pico-8 play session: mixed d-pad (fixed 12-tick cycle), after a click and taps of 🅾, ❎, 🅾+❎, 🅾 in the second before t = 0

[t = 2 s] mixed d-pad (1.2s cycle ×~1): → ← ↑ ↓ + 🅾/❎ taps, ~2s
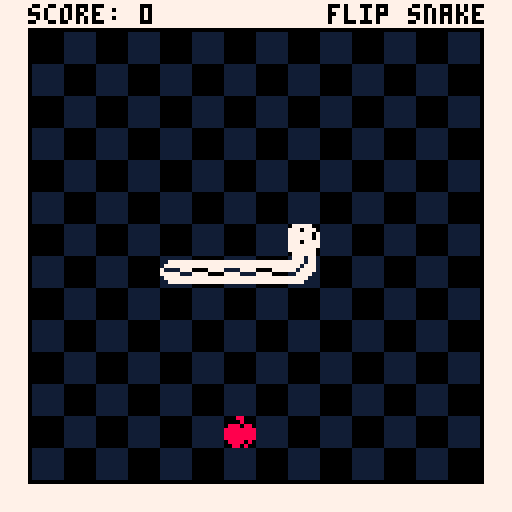
[t = 4 s] mixed d-pad (1.2s cycle ×~3): → ← ↑ ↓ + 🅾/❎ taps, ~4s
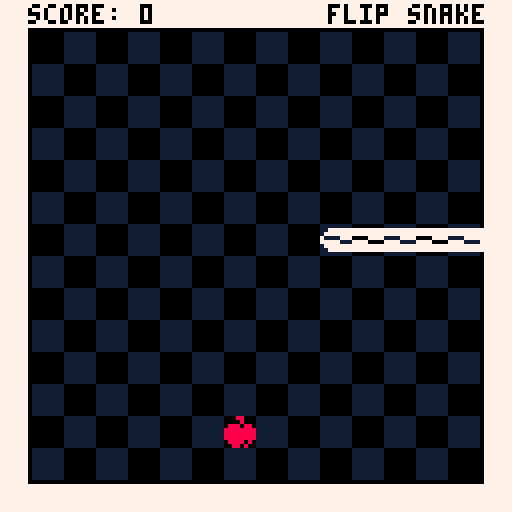
[t = 6 s] mixed d-pad (1.2s cycle ×~5): → ← ↑ ↓ + 🅾/❎ taps, ~6s
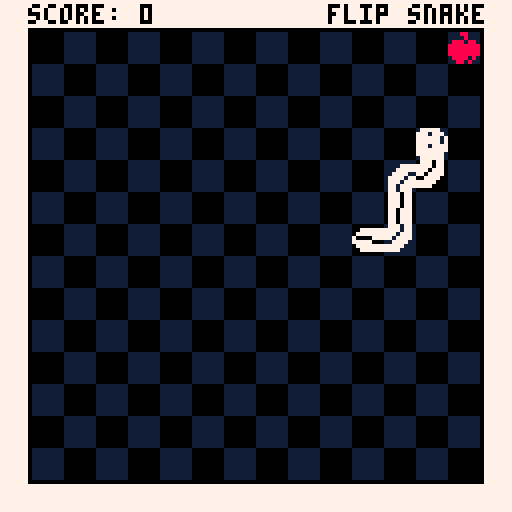
[t = 8 s] mixed d-pad (1.2s cycle ×~6): → ← ↑ ↓ + 🅾/❎ taps, ~8s
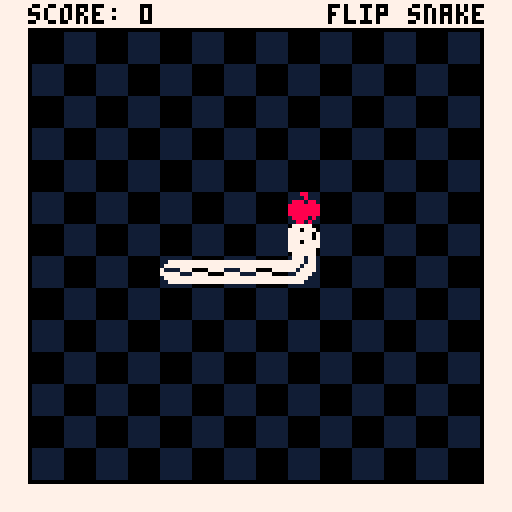

pico-8 cartridge
version 42
__lua__
-- flip-snake.p8, a game by ben fowler

-- logging utilities
function log(text, overwrite)
    printh(text, "utilities/log", overwrite)
end



-- constants, global variables
-- variables.lua

-- constants
grid_size = 8                          -- size of each grid cell in the game
base_update_rate = 5                   -- base speed for the snake movement, adjust to change default speed
update_rate = base_update_rate         -- current speed of the snake, which can change with curses
screen_size = 128                      -- size of the game screen in pixels
score = 0

test_mode = false                      -- set this to true to only spawn golden apples for testing purposes

is_paused       = false
pause_duration  = 30                   -- Number of frames to pause (1 second at 60 FPS)
pause_timer     = 0


-- border and score bar
border_size = 8                        -- thickness of the border around the play area
score_bar = {                          -- settings for the score bar at the top of the screen
    color       = 7,                   -- color of the score bar
    text_color  = 0,                   -- color of the text in the score bar
    height      = border_size          -- height of the score bar, same as the border size
}
background_color = 0                   -- background color of the game screen

-- sprite ids
sprites = {                            
    tail_horizontal         = 1,        -- id for horizontal snake tail sprite
    body_horizontal         = 2,        -- id for horizontal snake body sprite
    head_horizontal         = {         -- id's for horizontal snake headsprites
        active              = 3,
        default             = 3,                  
        welly               = 32,                  
        doug                = 33,                  
        benny               = 34,                  
        bryce               = 35,                  
        reno                = 36,                  
        gabby               = 37,                  
        kell                = 38,                  
        jenna               = 39,                  
        jaz                 = 40,                  
    },    
    tail_vertical           = 17,       -- id for vertical snake tail sprite
    body_vertical           = 18,       -- id for vertical snake body sprite
    head_vertical           = {         -- id's for vertical snake headsprites
        active              = 19,
        default             = 19,                  
        welly               = 48,                  
        doug                = 49,                  
        benny               = 50,                  
        bryce               = 51,                  
        reno                = 52,                  
        gabby               = 53,                  
        kell                = 54,                  
        jenna               = 55,                  
        jaz                 = 56,                  
    },      
    corner                  = 4,        -- id for corner sprite (snake turns)
    apple                   = 5,        -- id for regular apple sprite
    golden_apple            = 6,        -- id for golden apple sprite
    semi_apple              = 21,       -- id for semi-transparent apple sprite (used in invisible apple curse)
    semi_golden_apple       = 22,       -- id for semi-transparent golden apple sprite
    skull                   = 8,        -- id for skull sprite
    poop                    = 9,        -- id for poop sprite
    egg                     = 25        -- id for poop sprite
}

-- sound ids
sounds = {
    eat_apple               = 0,       -- id for eating an apple sound
    game_tick               = 1,       -- id for game tick sound (when snake moves)
    ui_move                 = 3,       -- id for UI navigation sound
    ui_select               = 4        -- id for UI selection sound
}

-- directions
directions = {
    right   = 0,                       -- direction to the right
    down    = 1,                       -- direction downwards
    left    = 2,                       -- direction to the left
    up      = 3                        -- direction upwards
}

-- game state variables
game_state = "play"                    -- current game state, possible values: "play", "choose_curse", "resume_delay"

-- game over screen flash effect
flash = {
    count = 0,                         -- number of flashes that have occurred
    max_count = 8,                     -- total number of flashes before showing game over screen
    interval = 5,                      -- number of frames between each flash (controls flash speed)
    state = false,                     -- flash state toggle, true for flash, false for normal state
    timer = 0                          -- timer to control flash speed
}

-- snake variables
last_direction = directions.right      -- stores the last direction the snake moved in

-- apple variables
apples_eaten = 0                       -- total number of apples eaten by the snake
golden_apple_frequency = 10            -- spawn a golden apple every 10 apples eaten
speed_increase_per_golden = 1          -- increase the snake's speed by this amount for each golden apple eaten

-- curse variables
curses = {                             -- list of all possible curses
    { 
        name = "benny",       -- internal name of the curse
        text = "invisible body",       -- text displayed on the curse selection screen
        effect = "invisible",          -- effect name to apply during gameplay
        apple_range = {min = 1, max = 10} -- Range of apples for this curse
    },
    { 
        name = "doug", 
        text = "double length", 
        effect = "long",
        apple_range = {min = 1, max = 10} -- Range of apples for this curse
    },
    { 
        name = "reno", 
        text = "spikes", 
        effect = "spikes",
        apple_range = {min = 2, max = 10} -- Range of apples for this curse
    },
    { 
        name = "gabby", 
        text = "reverse controls", 
        effect = "reverse_controls",
        apple_range = {min = 1, max = 5} -- Range of apples for this curse
    },
    { 
        name = "welly", 
        text = "invisible apple", 
        effect = "invisible_apple",
        apple_range = {min = 3, max = 10} -- Range of apples for this curse
    },
    { 
        name = "jaz", 
        text = "extra speed", 
        effect = "speed",
        apple_range = {min = 1, max = 7} -- Range of apples for this curse
    },
    { 
        name = "bryce", 
        text = "swap head with tail", 
        effect = "flip",
        apple_range = {min = 1, max = 10} -- Range of apples for this curse
    },
    { 
        name = "kell", 
        text = "teleporting apple", 
        effect = "teleport_apple",
        apple_range = {min = 2, max = 10} -- Range of apples for this curse
    },
    { 
        name = "jenna", 
        text = "lay an egg", 
        effect = "egg",
        apple_range = {min = 1, max = 5} -- Range of apples for this curse
    }
     -- { 
    --     name = "headless", 
    --     text = "invisible head", 
    --     effect = "invisible_head",
    --     apple_range = {min = 1, max = 7} -- Range of apples for this curse
    -- },
}

selected_curse      = 1                -- currently selected curse, 1 for top, 2 for bottom
selected_curses     = {}               -- table holding the two selected curses to choose from
curses_randomized   = false            -- flag to ensure curses are randomized once per golden apple
curse_counts        = { 0, 0 }         -- stores the number of apples required to end each selected curse
active_effect       = "default"              -- stores the current active effect applied by a curse

-- spike variables
spikes              = {}                            -- table to hold all active spike objects on the screen
poop_trail          = {}    
egg_trail           = {}                    -- table to store poop positions
egg_counter         = 0
egg_interval        = 5 -- Set the interval

resume_delay = 0                       -- time in frames to wait before resuming the game after curse selection
invisible_apples = false               -- flag to indicate if invisible apple curse is active
teleporting_apples    = false                  -- flag to indicate if teleport apple curse is active
active_curses     = {}                     -- table to hold all currently active curses




-- snake movement, collision, rendering
-- snake.lua

-- function to create a snake in the middle of the screen with a given initial length
function spawn_snake(initial_length)
    -- create the snake object with initial properties
    local snake = {
        x = flr((screen_size / grid_size) / 2), -- initial x position (centered)
        y = flr((screen_size / grid_size - score_bar.height / grid_size) / 2) + (score_bar.height / grid_size), -- initial y position (centered below score bar)
        dx = 1, -- initial movement direction (right)
        dy = 0,
        direction = directions.right, -- initial facing direction (right)
        reversed = false, -- initial state for reverse controls
        flipped = false, -- initial state for flip
        invisible_body = false, -- initial state for invisible body
        invisible_head = false, -- initial state for invisible body
        body = {}, -- body parts of the snake
        egg = false, -- initial state for egg
        original_length = 0, -- To 
        smelly = false -- initial state for smelly
    }

    -- add initial body parts behind the head
    for i = 1, initial_length do
        add(snake.body, {
            x = snake.x - i, -- position body parts to the left of the head
            y = snake.y,
            direction = directions.right, -- initial direction of each part
            prev_direction = directions.right -- previous direction for each part
        })
    end

    -- function to draw the snake
    function snake:draw()

        if not snake.invisible_head then
            -- draw snake head sprite based on current direction
            draw_snake_part(self.x, self.y, self.body[1].direction, sprites.head_horizontal.active, sprites.head_vertical.active)
        end

        -- draw snake body except the last segment if not invisible
        if not snake.invisible_body then
            for i = 1, #self.body - 1 do
                local part = self.body[i]
                local next_part = self.body[i + 1] or {direction = self.direction}
        
                -- check if this part is a corner based on direction change
                if i ~= #self.body and part.direction ~= part.prev_direction then
                    draw_corner_part(part.x, part.y, part.prev_direction, part.direction) -- draw corner
                else
                    draw_snake_part(part.x, part.y, part.direction, sprites.body_horizontal, sprites.body_vertical) -- draw body part
                end
            end
        end
    
        -- draw the tail separately as the last piece
        local tail = self.body[#self.body]
        if tail then
            draw_snake_part(tail.x, tail.y, tail.direction, sprites.tail_horizontal, sprites.tail_vertical)
        end
    end
    
    -- function to update the snake position and state
    function snake:update()
        -- skip update if in game over state
        if game_state == "game_over" then return end
    
        -- store the previous head position and direction
        local prev_x = self.x
        local prev_y = self.y
        local prev_direction = self.direction
    
        -- move the snake exactly one grid size at a time
        self.x = self.x + self.dx
        self.y = self.y + self.dy

        -- leave a poop trail if the curse is active
        if self.smelly then
            leave_poop_trail()
        end

        -- lay an egg if the curse is active
        if self.egg then
            leave_egg_trail()
        end
    
        -- update head direction based on movement
        if self.dx == 1 then self.direction = directions.right end
        if self.dx == -1 then self.direction = directions.left end
        if self.dy == 1 then self.direction = directions.down end
        if self.dy == -1 then self.direction = directions.up end
    
        -- check for collision with border
        if self.x < border_size / grid_size or self.x >= (screen_size - border_size) / grid_size or 
           self.y < border_size / grid_size or self.y >= (screen_size - border_size) / grid_size then
            ui:start_game_over_sequence() -- start game over sequence if snake hits the border
        end
    
        -- check for collision with self
        for part in all(self.body) do
            if self.x == part.x and self.y == part.y then
                ui:start_game_over_sequence() -- start game over sequence if snake hits itself
            end
        end

        -- check for collision with spikes
        check_snake_osbtacle_collision()
    
        -- update body positions to follow the head
        if #self.body > 0 then
            -- move each body part to the position of the part in front of it
            for i = #self.body, 2, -1 do
                self.body[i].x = self.body[i - 1].x
                self.body[i].y = self.body[i - 1].y
                self.body[i].prev_direction = self.body[i].direction
                self.body[i].direction = self.body[i - 1].direction
            end
    
            -- first body part follows the head's previous position and direction
            self.body[1].x = prev_x
            self.body[1].y = prev_y
            self.body[1].prev_direction = self.body[1].direction
            self.body[1].direction = prev_direction
        end
    
        -- add the new segment as the tail after movement update
        if self.new_part then
            add(self.body, self.new_part)
            self.new_part = nil -- clear the temporary segment
        end
    
        -- check if snake eats an apple (regular or golden)
        if apple.x == self.x and apple.y == self.y then
            self:eat_apple(prev_x, prev_y)
        end
    
        -- update the last direction after movement
        last_direction = self.direction
    end

    -- function to handle snake eating an apple
    function snake:eat_apple(prev_x, prev_y)
        local is_golden = apple.is_golden
    
        if is_golden then
            game_state = "choose_curse" -- enter choose curse state
            sfx(sounds.golden_apple) -- play sound for golden apple
        else
            sfx(sounds.eat_apple) -- play sound for regular apple
        end

        -- Handle snake flipping if the curse is active
        if self.flipped then
            self:flip()
        end
        
        -- temporarily store the new part information to be added after update
        local tail = self.body[#self.body]
        self.new_part = { 
            x = tail.x, 
            y = tail.y, 
            direction       = tail.direction, 
            prev_direction = tail.prev_direction 
        }

        -- increment score by 2 points
        score += 2
    
        -- check if score is a multiple of 10 for golden apple
        if score % 10 == 0 then
            next_apple_golden = true
        else
            next_apple_golden = false
        end
    
        check_curse_end() -- check if any curse has ended

        self.original_length = self.original_length + 1

        -- increment apples eaten and create a new apple
        apples_eaten += 1
        apple = spawn_apple()
    end

    -- new function to handle snake flipping
    function snake:flip()
        -- Check if the body exists and has elements
        if not self.body or #self.body == 0 then
            print("Error: Snake body is not initialized or empty.")
            return
        end

        -- Reverse the body
        local new_body = {}
        local new_index = 1
        for i = #self.body, 1, -1 do
            local part = self.body[i]
            new_body[new_index] = {
                x = part.x,
                y = part.y,
                direction = opposite_direction(part.prev_direction),
                prev_direction = opposite_direction(part.direction)
            }
            new_index = new_index + 1
        end

        -- Update snake properties
        self.body = new_body
        -- Set the head to the old tail's position
        self.x = self.body[1].x
        self.y = self.body[1].y
        -- Set the direction to the opposite of the old tail's direction
        self.direction = self.body[1].direction
        self.dx = direction_to_dx(self.direction)
        self.dy = direction_to_dy(self.direction)

        -- Correct the direction of the first body part
        if #self.body > 1 then
            self.body[1].prev_direction = self.body[2].direction
        end

        -- Move the head one position forward
        self:move_head_forward()

        -- Initiate pause
        is_paused = true
        pause_timer = pause_duration    
    end

    -- function to move the head forward
    function snake:move_head_forward()
        if self.direction == directions.right then
            self.x = self.x + 1
        elseif self.direction == directions.left then
            self.x = self.x - 1
        elseif self.direction == directions.up then
            self.y = self.y - 1
        elseif self.direction == directions.down then
            self.y = self.y + 1
        end
    end

    function snake:activate_long_curse()
        self.original_length = #self.body

        -- Double the snake's length
        local tail = self.body[#self.body]
        for i = 1, self.original_length do
            local new_part = {
                x = tail.x,
                y = tail.y,
                direction = tail.direction,
                prev_direction = tail.prev_direction
            }
            self.body[#self.body + 1] = new_part -- Manually add new part
        end
    end

    function snake:deactivate_long_curse()
        -- Revert to original length
        for i = #self.body, self.original_length + 1, -1 do
            self.body[i] = nil -- Manually remove part
        end
    end

    return snake
end

-- handle snake input for movement
function handle_snake_input()
    -- determine the input directions based on whether controls are reversed
    local left = snake.reversed and 1 or 0
    local right = snake.reversed and 0 or 1
    local up = snake.reversed and 3 or 2
    local down = snake.reversed and 2 or 3

    -- left input
    if btn(left) and snake.dx == 0 then
        if last_direction ~= directions.right then
            snake.dx = -1
            snake.dy = 0
            snake.direction = directions.left
        end

    -- right input
    elseif btn(right) and snake.dx == 0 then
        if last_direction ~= directions.left then
            snake.dx = 1
            snake.dy = 0
            snake.direction = directions.right
        end

    -- up input
    elseif btn(up) and snake.dy == 0 then
        if last_direction ~= directions.down then
            snake.dx = 0
            snake.dy = -1
            snake.direction = directions.up
        end

    -- down input
    elseif btn(down) and snake.dy == 0 then
        if last_direction ~= directions.up then
            snake.dx = 0
            snake.dy = 1
            snake.direction = directions.down
        end
    end
end

-- function to draw snake parts based on direction and sprite type
function draw_snake_part(x, y, direction, horizontal_sprite, vertical_sprite)
    if direction == directions.right then
        spr(horizontal_sprite, x * grid_size, y * grid_size, 1, 1, false, false) -- normal horizontal
    elseif direction == directions.left then
        spr(horizontal_sprite, x * grid_size, y * grid_size, 1, 1, true, false) -- flipped horizontally
    elseif direction == directions.up then
        spr(vertical_sprite, x * grid_size, y * grid_size, 1, 1, false, false) -- vertical sprite
    elseif direction == directions.down then
        spr(vertical_sprite, x * grid_size, y * grid_size, 1, 1, false, true) -- flipped vertically
    end
end

-- function to draw corner sprite based on direction change
function draw_corner_part(x, y, prev_direction, direction)
    local flip_x, flip_y = false, false

    -- determine the flipping based on direction change
    if prev_direction == directions.up and direction == directions.right then
        flip_x, flip_y = false, false -- normal corner (up-right)
    elseif prev_direction == directions.right and direction == directions.down then
        flip_x, flip_y = true, false -- flipped horizontally
    elseif prev_direction == directions.down and direction == directions.left then
        flip_x, flip_y = true, true -- flipped horizontally and vertically
    elseif prev_direction == directions.left and direction == directions.up then
        flip_x, flip_y = false, true -- flipped vertically
    elseif prev_direction == directions.right and direction == directions.up then
        flip_x, flip_y = true, true -- right to up, flipped vertically
    elseif prev_direction == directions.down and direction == directions.right then
        flip_x, flip_y = false, true -- down to right, flipped horizontally and vertically
    elseif prev_direction == directions.left and direction == directions.down then
        flip_x, flip_y = false, false -- left to down, normal
    elseif prev_direction == directions.up and direction == directions.left then
        flip_x, flip_y = true, false -- up to left, normal
    end

    -- draw the corner sprite with appropriate flipping
    spr(sprites.corner, x * grid_size, y * grid_size, 1, 1, flip_x, flip_y)
end

-- check if the snake collides with any spike
function check_snake_osbtacle_collision()
    for spike in all(spikes) do
        if snake.x == spike.x and snake.y == spike.y then
            ui:start_game_over_sequence() -- trigger the game over sequence
        end
    end
    for poop in all(poop_trail) do
        if snake.x == poop.x and snake.y == poop.y then
            ui:start_game_over_sequence() -- trigger the game over sequence
        end
    end
    for egg in all(egg_trail) do
        if snake.x == egg.x and snake.y == egg.y then
            ui:start_game_over_sequence() -- trigger the game over sequence
        end
    end
end

-- function to leave a poop trail behind the snake
function leave_poop_trail()
    -- create a poop object at the tail's previous position
    local tail = snake.body[#snake.body]
    if tail then
        local poop = {
            x = tail.x,
            y = tail.y,
            sprite_id = sprites.poop
        }
        add(poop_trail, poop) -- Add the poop to the trail
    end
end

-- Function to leave an egg trail behind the snake
function leave_egg_trail()
    -- Increment the movement counter
    egg_counter = egg_counter + 1

    -- Check if it's time to place an egg
    if egg_counter >= egg_interval then
        -- Create an egg object at the tail's previous position
        local tail = snake.body[#snake.body]
        if tail then
            local egg = {
                x = tail.x,
                y = tail.y,
                sprite_id = sprites.egg
            }
            add(egg_trail, egg) -- Add the egg to the trail
        end

        -- Reset the counter after placing an egg
        egg_counter = 0
    end
end


-- gets current head sprite
function update_current_head_sprite()
    if active_effect == "invisible" then
        sprites.head_horizontal.active  = sprites.head_horizontal.benny
        sprites.head_vertical.active    = sprites.head_vertical.benny
    elseif active_effect == "long" then
        sprites.head_horizontal.active  = sprites.head_horizontal.doug
        sprites.head_vertical.active    = sprites.head_vertical.doug
    elseif active_effect == "spikes" then
        sprites.head_horizontal.active  = sprites.head_horizontal.reno
        sprites.head_vertical.active    = sprites.head_vertical.reno
    elseif active_effect == "reverse_controls" then
        sprites.head_horizontal.active  = sprites.head_horizontal.gabby
        sprites.head_vertical.active    = sprites.head_vertical.gabby
    elseif active_effect == "invisible_apple" then
        sprites.head_horizontal.active  = sprites.head_horizontal.welly
        sprites.head_vertical.active    = sprites.head_vertical.welly
    elseif active_effect == "flip" then
        sprites.head_horizontal.active  = sprites.head_horizontal.bryce
        sprites.head_vertical.active    = sprites.head_vertical.bryce
    elseif active_effect == "teleport_apple" then
        sprites.head_horizontal.active  = sprites.head_horizontal.kell
        sprites.head_vertical.active    = sprites.head_vertical.kell
    elseif active_effect == "egg" then
        sprites.head_horizontal.active  = sprites.head_horizontal.jenna
        sprites.head_vertical.active    = sprites.head_vertical.jenna
    elseif active_effect == "speed" then
        sprites.head_horizontal.active  = sprites.head_horizontal.jaz
        sprites.head_vertical.active    = sprites.head_vertical.jaz

        
    -- default sprite curses
    elseif active_effect == "invisible_head" then
        sprites.head_horizontal.active  = sprites.head_horizontal.default
        sprites.head_vertical.active    = sprites.head_vertical.default
    elseif active_effect == "smelly" then
        sprites.head_horizontal.active  = sprites.head_horizontal.default
        sprites.head_vertical.active    = sprites.head_vertical.default
    elseif active_effect == "default" then
        sprites.head_horizontal.active  = sprites.head_horizontal.default
        sprites.head_vertical.active    = sprites.head_vertical.default
    end

end

-- kell teleporting apple
-- bryce flip snake

-- helper function to get the opposite direction
function opposite_direction(dir)
    if dir == directions.right then return directions.left
    elseif dir == directions.left then return directions.right
    elseif dir == directions.up then return directions.down
    elseif dir == directions.down then return directions.up
    end
end

-- helper function to convert direction to dx
function direction_to_dx(dir)
    if dir == directions.right then return 1
    elseif dir == directions.left then return -1
    else return 0
    end
end

-- helper function to convert direction to dy
function direction_to_dy(dir)
    if dir == directions.down then return 1
    elseif dir == directions.up then return -1
    else return 0
    end
end






-- apple spawning, rendering
-- apple.lua

-- function to create an apple at a random position
function spawn_apple()
    local apple = {}
    local valid_position = false
    local is_teleporting = false
    local teleport_timer = 0
    local flash_timer = 0
    local flash_interval = 10
    local flash_state = true

    -- keep generating a new position until it's valid
    while not valid_position do
        apple.x = flr(rnd((screen_size - border_size * 2) / grid_size)) + (border_size / grid_size)
        apple.y = flr(rnd((screen_size - border_size * 2 - score_bar.height) / grid_size)) + (border_size / grid_size)
        
        -- check if the new apple position is valid
        valid_position = is_empty_position(apple.x, apple.y)
    end
    
    -- check if the next apple should be golden
    if next_apple_golden or test_mode then
        apple.sprite_id = sprites.golden_apple
        apple.is_golden = true
        next_apple_golden = false -- reset the flag after spawning golden apple
    else
        apple.sprite_id = sprites.apple
        apple.is_golden = false
    end

    -- function to draw the apple
    function apple:draw()
        -- Determine if the apple should be drawn
        local should_draw = true

        -- If teleporting, use the flash state to determine visibility
        if teleporting_apples and self.is_teleporting then
            should_draw = self.flash_state
        end

        -- Draw the apple if it should be visible
        if should_draw then
            local sprite_to_draw = get_apple_sprite(self)
            if sprite_to_draw then
                spr(sprite_to_draw, self.x * grid_size, self.y * grid_size)
            end
        end
    end

    -- function to update the apple state
    function apple:update()
        if invisible_apples then
            update_apple_state(self)
        else
            reset_apple_state(self)
        end

        -- Check for global teleporting_apples state
        if teleporting_apples then
            if not self.is_teleporting then
                -- Start teleportation process if not already started
                self:start_teleport()
            end

            -- Handle teleportation logic
            if self.is_teleporting then
                if self.teleport_timer > 0 then
                    -- Waiting phase: keep the apple visible
                    self.teleport_timer = self.teleport_timer - 1
                    self.flash_state = true -- Ensure apple is visible during waiting
                else
                    -- Flashing phase
                    self.flash_timer = self.flash_timer + 1
                    if self.flash_timer >= self.flash_interval then
                        self.flash_state = not self.flash_state
                        self.flash_timer = 0
                        -- Decrease the interval to make flashing faster
                        if self.flash_interval > 1 then
                            self.flash_interval = self.flash_interval - 1
                        end
                    end

                    -- Check if flashing is done
                    if self.flash_interval == 1 and not self.flash_state then
                        self:teleport()
                    end
                end
            end
        end
    end

    function apple:start_teleport()
        self.is_teleporting = true
        self.teleport_timer = 30 -- Wait for 1 second (60 frames at 60 FPS)
        self.flash_timer = 0
        self.flash_interval = 10
    end

    function apple:teleport()
        local valid_position = false

        -- Keep generating a new position until it's valid
        while not valid_position do
            -- Generate a random position within the screen bounds
            local new_x = flr(rnd((screen_size - border_size * 2) / grid_size)) + (border_size / grid_size)
            local new_y = flr(rnd((screen_size - border_size * 2 - score_bar.height) / grid_size)) + (border_size / grid_size)

            -- Check if the new apple position is valid
            valid_position = is_empty_position(new_x, new_y)

            -- If valid, update the apple's position
            if valid_position then
                self.x = new_x
                self.y = new_y
            end
        end

        self.is_teleporting = false
        self.flash_state = true -- Ensure apple is visible after teleporting
    end
    

    -- initialize apple state and timer
    apple.state = "visible"
    apple.timer = 0

    return apple
end

-- function to set apple type (normal or golden)
function set_apple_type(apple, type)
    if type == "golden" then
        apple.sprite_id = sprites.golden_apple
        apple.is_golden = true
    else
        apple.sprite_id = sprites.apple
        apple.is_golden = false
    end
end

-- function to get the correct apple sprite based on state and type
function get_apple_sprite(apple)
    if not invisible_apples or apple.state == "visible" then
        return apple.sprite_id -- normal or golden apple sprite
    elseif apple.state == "semi-transparent" then
        if apple.is_golden then
            return sprites.semi_golden_apple -- semi-transparent golden apple
        else
            return sprites.semi_apple -- semi-transparent normal apple
        end
    else
        return nil -- invisible state, do not draw
    end
end

-- function to update apple state during invisible apple curse
function update_apple_state(apple)
    if apple.state == "visible" then
        apple.timer += 1
        if apple.timer >= 15 then -- 1 second delay (assuming 30 fps)
            apple.state = "semi-transparent"
            apple.timer = 0
        end
    elseif apple.state == "semi-transparent" then
        apple.timer += 1
        if apple.timer >= 15 then -- 1 second delay
            apple.state = "invisible"
            apple.timer = 0
        end
    end
end

-- function to reset apple state when curse is not active
function reset_apple_state(apple)
    apple.state = "visible"
    apple.timer = 0
end




-- curse selection, curse activation
-- curse.lua

-- handle player input for curse selection
function handle_curse_selection()
    if not curses_randomized then
        shuffle_curses()
        curses_randomized = true
    end

    -- up arrow to select curse 1
    if btnp(2) then
        sfx(sounds.ui_move)
        selected_curse = 1
    end

    -- down arrow to select curse 2
    if btnp(3) then
        sfx(sounds.ui_move)
        selected_curse = 2
    end

    -- x button to confirm selection
    if btnp(5) then
        sfx(sounds.ui_select)
        apply_curse(selected_curse)
        set_resume_delay(30) -- 1 second delay before resuming the game
        game_state = "resume_delay"
        curses_randomized = false
    end
end

-- shuffle and select two random curses
function shuffle_curses()
    selected_curses = {} -- clear previous selections
    local available_indices = get_available_curse_indices()

    for i = 1, 2 do
        local random_index = flr(rnd(#available_indices)) + 1
        local selected_index = available_indices[random_index]
        deli(available_indices, random_index) -- remove selected index from available list

        local curse = curses[selected_index]
        local min_apples = curse.apple_range.min
        local max_apples = curse.apple_range.max

        -- Calculate a bias factor based on the score
        local bias_factor = score / 1000 -- Adjust this factor to control scaling
        if bias_factor > 1 then bias_factor = 1 end -- Cap the bias factor at 1

        -- Generate a weighted random count
        local range = max_apples - min_apples
        local weighted_random = flr(rnd(range * (1 - bias_factor))) + min_apples + flr(range * bias_factor)

        add(selected_curses, { curse = curse, count = weighted_random })
    end
end

-- get all available curse indices
function get_available_curse_indices()
    local indices = {}
    for i = 1, #curses do
        add(indices, i)
    end
    return indices
end

-- apply the selected curse to the game
function apply_curse(selected_curse_index)
    local chosen_curse = selected_curses[selected_curse_index]
    local curse = chosen_curse.curse.effect
    local count = chosen_curse.count

    add(active_curses, {
        curse = curse,
        required_apples = count,
        start_apples = apples_eaten
    })

    active_effect = curse

    if curse == "invisible" then
        apply_invisible_body_curse()
    elseif curse == "speed" then
        apply_extra_speed_curse()
    elseif curse == "spikes" then
        spawn_spikes(10)
    elseif curse == "reverse_controls" then
        apply_reverse_controls_curse()
    elseif curse == "invisible_apple" then
        apply_invisible_apple_curse()
    elseif curse == "invisible_head" then
        apply_invisible_head_curse()
    elseif curse == "smelly" then
        apply_smelly_curse()
    elseif curse == "flip" then
        apply_flip_curse()
    elseif curse == "teleport_apple" then
        apply_teleport_apple_curse()
    elseif curse == "egg" then
        apply_egg_curse()
    elseif curse == "long" then
        apply_long_curse()
    end

    update_current_head_sprite()
end

-- check if any active curse should end
function check_curse_end()
    for curse in all(active_curses) do
        if apples_eaten - curse.start_apples >= curse.required_apples - 1 then
            end_curse(curse.curse)
            del(active_curses, curse) -- remove from active curses
        end
    end

    -- check if there are no more active curses
    if #active_curses == 0 then
        active_effect = "default"
    end

    update_current_head_sprite()
end

-- end the specified curse effect
function end_curse(curse)
    if curse == "invisible" then
        end_invisible_body_curse()
    elseif curse == "speed" then
        end_extra_speed_curse()
    elseif curse == "spikes" then
        remove_spikes()
    elseif curse == "reverse_controls" then
        end_reverse_controls_curse()
    elseif curse == "invisible_apple" then
        end_invisible_apple_curse()
    elseif curse == "invisible_head" then
        end_invisible_head_curse()
    elseif curse == "smelly" then
        end_smelly_curse()
    elseif curse == "flip" then
        end_flip_curse()
    elseif curse == "teleport_apple" then
        end_teleport_apple_curse()
    elseif curse == "egg" then
        end_egg_curse()
    elseif curse == "long" then
        end_long_curse()
    end 
end

-- apply invisible body curse
function apply_invisible_body_curse()
    snake.invisible_body = true
end

-- end invisible body curse
function end_invisible_body_curse()
    snake.invisible_body = false
end

-- apply extra speed curse
function apply_extra_speed_curse()
    update_rate = max(1, update_rate - 2)
end

-- end extra speed curse
function end_extra_speed_curse()
    update_rate = base_update_rate
end

-- apply reverse controls curse
function apply_reverse_controls_curse()
    snake.reversed = true
end

-- end reverse controls curse
function end_reverse_controls_curse()
    snake.reversed = false
end

-- apply teleport apple curse
function apply_teleport_apple_curse()
    teleporting_apples = true
end

-- end teleport apple curse
function end_teleport_apple_curse()
    teleporting_apples = false
end

-- apply flip curse
function apply_flip_curse()
    snake.flipped = true
end

-- end flip curse
function end_flip_curse()
    snake.flipped = false
end

-- apply egg curse
function apply_egg_curse()
    snake.egg = true
end

-- end egg curse
function end_egg_curse()
    remove_egg_trail()
    snake.egg = false
end

-- apply long curse
function apply_long_curse()
    snake:activate_long_curse()
end

-- end long curse
function end_long_curse()
    snake:deactivate_long_curse()
end

-- apply invisible apple curse
function apply_invisible_apple_curse()
    invisible_apples = true
end

-- end invisible apple curse
function end_invisible_apple_curse()
    invisible_apples = false
    apple.state = "visible"
    apple.timer = 0
end

-- apply invisible head curse
function apply_invisible_head_curse()
    snake.invisible_head = true
end

-- end invisible head curse
function end_invisible_head_curse()
    snake.invisible_head = false
end

-- apply invisible head curse
function apply_smelly_curse()
    snake.smelly = true
end

-- end invisible head curse
function end_smelly_curse()
    remove_poop()
    snake.smelly = false
end

-- set a delay before resuming the game
function set_resume_delay(frames)
    resume_delay = frames
end

-- spawn a specific number of spikes on the game area
function spawn_spikes(count)
    spikes = {} -- clear existing spikes

    for i = 1, count do
        local spike = generate_valid_spike()
        add(spikes, spike)
    end
end

-- generate a valid spike position that does not overlap with other objects
function generate_valid_spike()
    local spike = {}
    local valid_position = false

    while not valid_position do
        spike.x = flr(rnd((screen_size - border_size * 2) / grid_size)) + (border_size / grid_size)
        spike.y = flr(rnd((screen_size - border_size * 2 - score_bar.height) / grid_size)) + (border_size / grid_size)
        valid_position = is_empty_position(spike.x, spike.y)
    end

    return spawn_spike(spike.x, spike.y)
end

-- remove all spikes from the game area
function remove_spikes()
    spikes = {}
end

-- draw all active spikes
function draw_spikes()
    for spike in all(spikes) do
        spike:draw()
    end
end

-- create a spike object at a given position
function spawn_spike(x, y)
    local spike = {
        x = x,
        y = y,
        sprite_id = 7 -- assuming 7 is the sprite id for spikes
    }

    function spike:draw()
        spr(self.sprite_id, self.x * grid_size, self.y * grid_size)
    end

    return spike
end

function draw_poop_trail()
    for poop in all(poop_trail) do
        spr(poop.sprite_id, poop.x * grid_size, poop.y * grid_size)
    end
end

function draw_egg_trail()
    for egg in all(egg_trail) do
        spr(egg.sprite_id, egg.x * grid_size, egg.y * grid_size)
    end
end

-- remove all spikes from the game area
function remove_poop()
    poop_trail = {}
end

-- remove all spikes from the game area
function remove_egg_trail()
    egg_trail = {}
end




-- user interface rendering
-- ui.lua
-- UI-related functions for drawing the score, border, and game over screen.

ui = {}

-- draw the score bar and borders around the screen
function ui:draw_border()
    -- top border (score bar)
    rectfill(0, 0, screen_size - 1, border_size - 2, score_bar.color)

    -- left border
    rectfill(0, border_size - 1, border_size - 2, screen_size - 1, score_bar.color)

    -- right border
    rectfill(screen_size - border_size + 1, border_size - 1, screen_size - 1, screen_size - 1, score_bar.color)

    -- bottom border
    rectfill(border_size - 1, screen_size - border_size + 1, screen_size - border_size, screen_size - 1, score_bar.color)
end

-- draw the score and game name inside the score bar
function ui:handle_score()
    -- draw score text
    print("score: "..score, 7, 1, score_bar.text_color) -- display the current score
    
    -- draw game name
    local game_name = "flip snake"
    local text_width = #game_name * 4 -- approximate width calculation
    print(game_name, screen_size - text_width - 6, 1, score_bar.text_color) -- display game name at top right
end

-- start the game over sequence with flashing effect
function ui:start_game_over_sequence()
    game_state = "game_over"
    flash.count = 0 -- reset flash counter
    flash.state = false -- reset flash state
    flash.timer = 0 -- reset flash timer
end

-- function to draw the game over screen
function ui:draw_game_over_screen()
    -- calculate dimensions for the "GAME OVER" box
    local game_over_text = "game over"
    local game_over_width = #game_over_text * 4 -- approximate width of each character
    local game_over_height = 5 -- approximate height of text
    local game_over_box_x = (screen_size - game_over_width - 5) / 2 -- centered x position
    local game_over_box_y = 50 -- y position for the first box
    local game_over_box_w = game_over_box_x + game_over_width + 5 -- width of the box
    local game_over_box_h = game_over_box_y + game_over_height + 5 -- height of the box

    -- calculate dimensions for the "press X to restart" box
    local instruction_text = "press X to restart"
    local instruction_width = #instruction_text * 4 -- approximate width of each character
    local instruction_height = 5 -- approximate height of text
    local instruction_box_x = (screen_size - instruction_width - 5) / 2 -- centered x position
    local instruction_box_y = game_over_box_y + 20 -- y position below the first box
    local instruction_box_w = instruction_box_x + instruction_width + 5 -- width of the box
    local instruction_box_h = instruction_box_y + instruction_height + 5 -- height of the box

    -- draw background box for the "GAME OVER" text
    rectfill(game_over_box_x, game_over_box_y, game_over_box_w, game_over_box_h, 7) -- white background box
    -- draw "GAME OVER" in big text with black color
    print(game_over_text, game_over_box_x + 4, game_over_box_y + 4, 0) -- position text inside the box with color 0 (black)
    
    -- draw background box for the instruction text
    rectfill(instruction_box_x, instruction_box_y, instruction_box_w, instruction_box_h, 7) -- white background box
    -- display restart instruction with black color
    print(instruction_text, instruction_box_x + 4, instruction_box_y + 4, 0) -- position text inside the box with color 0 (black)
end

-- function to draw the game over effects
function ui:draw_game_over_effects()
    if flash.count < flash.max_count then
        self:draw_flash_effect()
    else
        self:draw_game_over_screen()
    end
end

-- function to handle flashing effect
function ui:draw_flash_effect()
    -- flash the screen during the game over sequence
    if flash.state then
        -- fill the entire play area with white
        rectfill(border_size, border_size, screen_size - border_size - 1, screen_size - border_size - 1, 7)
    end
end

-- function to update flash effect
function ui:update_flash_effect()
    -- slow down the flash speed by using a timer
    flash.timer += 1
    if flash.timer >= flash.interval then
        flash.state = not flash.state -- toggle flash state
        flash.count += 1
        flash.timer = 0 -- reset timer
    end
end

-- function to reset flash state
function ui:reset_flash_state()
    flash.count = 0
    flash.timer = 0
    flash.state = false
end

-- function to draw the curse selection screen
function ui:draw_curse_screen()
    -- ensure selected_curses is populated
    if #selected_curses < 2 then
        return
    end

    -- define UI border dimensions and gap
    local border_x = border_size
    local border_y = border_size
    local ui_width = screen_size - border_size * 2 - 3 -- reduce width by 2 (1 pixel on each side)
    local ui_height = screen_size - border_size * 2 - 6 -- reduce height by 2 (1 pixel on each side)

    -- draw black rectangle to cover snake and background elements
    rectfill(border_x, border_y, border_x + ui_width + 2, border_y + ui_height + 5, 0)

    -- calculate rectangle dimensions
    local rect_width = ui_width
    local rect_height = (ui_height / 2) - 4 -- Adjust height for gap and alignment

    -- calculate positions for curse 1 and curse 2 rectangles
    local curse1_rect_y = border_y + 1
    local curse2_rect_y = curse1_rect_y + rect_height + 10

    -- draw the curses
    ui:draw_curse_box(selected_curses[1], border_x + 1, curse1_rect_y, rect_width, rect_height, selected_curse == 1)
    ui:draw_curse_box(selected_curses[2], border_x + 1, curse2_rect_y, rect_width, rect_height + 1, selected_curse == 2)

    -- draw "or" in the middle of the screen, centered vertically
    local or_text = "or"
    local or_text_width = #or_text * 4 -- width of the text "or" in pixels (4 pixels per character)
    local or_x = (screen_size - or_text_width) / 2 -- center of the screen minus half the text width
    local or_y = screen_size / 2 - 3 -- adjust y-position to center vertically between curses
    print(or_text, or_x, or_y, 7)

    -- draw "Press X to select" message at the bottom
    ui:draw_select_message()
end

-- function to draw a single curse box with title, name, and count
function ui:draw_curse_box(curse_info, x, y, width, height, is_selected)
    -- draw the white background rectangle
    rectfill(x, y, x + width, y + height, 7)

    -- extract the title, name, and count for the curse
    local title = "curse of the " .. curse_info.curse.name
    local name = curse_info.curse.text
    local count = "for \f8" .. curse_info.count .. "\f0 apples"

    -- calculate widths for centering using `print()` function and measuring
    local text_width_title = print(title, 0, -6) -- measure width without drawing
    local text_width_name = print(name, 0, -6)
    local text_width_count = print(count, 0, -6)

    -- draw the title at the top
    local title_y = y + 3
    print(title, x + (width / 2) - (text_width_title / 2), title_y, 8)

    -- draw a black line under the title
    local line_y = title_y + 8
    rectfill(x, line_y, x + width, line_y, 0)

    -- draw the icons on either side of the title
    draw_curse_icons(x, y, width, title_y)

    -- calculate center for the name and count
    local center_y = y + (height / 2) + 2

    -- draw the name and count in the remaining space
    print(name, x + (width / 2) - (text_width_name / 2), center_y - 4, 0)
    print(count, x + (width / 2) - (text_width_count / 2), center_y + 4, 0)

    -- draw the flashing border if this curse is selected
    if is_selected then
        draw_pulsing_border(x - 1, y - 1, width + 2, height + 2, 8, 14)
    end
end

-- function to draw icons on either side of the title with black background
function draw_curse_icons(x, y, width, title_y)
    -- hard-coded icon sprite ID
    local icon_id = 8

    -- icon size (assuming 7x7)
    local icon_size = 7

    -- calculate positions for the icons
    local left_icon_x = x + 2 -- left side of the box
    local right_icon_x = x + width - icon_size - 1 -- right side of the box
    local icon_y = title_y - 1 -- align slightly above the title

    -- draw a black background square for each icon
    rectfill(left_icon_x, icon_y, left_icon_x + icon_size - 1, icon_y + icon_size - 1, 0) -- black square for left icon
    rectfill(right_icon_x, icon_y, right_icon_x + icon_size - 1, icon_y + icon_size - 1, 0) -- black square for right icon

    -- draw the icons
    spr(icon_id, left_icon_x, icon_y) -- draw left icon
    spr(icon_id, right_icon_x, icon_y) -- draw right icon
end

-- function to draw a pulsing border with an inside red square
function draw_pulsing_border(x, y, width, height, color1, color2)
    -- draw the red square inside the border
    local red_square_margin = 1 -- margin between the border and red square

    -- timer to control the pulsing effect
    if pulsing_timer == nil then 
        pulsing_timer = 0
    end

    -- update the pulsing timer
    pulsing_timer += 0.05 -- increment timer to control pulsing speed

    -- choose the color based on the timer
    local current_color = pulsing_timer % 1 < 0.5 and color1 or color2

    -- draw the pulsing border with the current color
    rect(x, y, x + width, y + height, current_color)
end
    
-- function to draw "Press X to select" message at the bottom center
function ui:draw_select_message()
    local message = "press x to select"
    local message_width = #message * 4 -- calculate message width based on character count

    -- calculate the x position to center the message horizontally
    local message_x = (screen_size - message_width) / 2

    -- y position just above the bottom UI border
    local message_y = screen_size - 6

    -- draw the message in black color
    print(message, message_x, message_y, 0)
end




-- main game loop, initialization, directions.updates
-- main.lua

-- native init
function _init()
    reset_game_state()

    -- swaps one of the colors
    poke(0x5f15, 129) 
end

-- native update, pseudo state machine
function _update()
    if game_state == "play" then
        update_game()
    elseif game_state == "game_over" then
        update_game_over()
    elseif game_state == "choose_curse" then
        handle_curse_selection()
    elseif game_state == "resume_delay" then
        update_resume_delay()
    end
end

-- native draw
function _draw()
    cls(background_color) -- clear the background with the specified color

    -- draw checkerboard background
    draw_checkerboard(0, 5) -- use color 1 for light squares and 5 for dark squares

    ui:draw_border()    -- draw the ui
    ui:handle_score()   -- draw the score
    apple:draw()        -- draw the apple
    draw_spikes()       -- draw all active spikes
    draw_poop_trail()   -- draw all active poop
    draw_egg_trail()   -- draw all active poop
    snake:draw()        -- draw the snake

    -- handle drawing for game over state
    if game_state == "game_over" then
        ui:draw_game_over_effects() -- draw game over effects
    end

    -- draw the curse selection screen if in choose_curse state
    if game_state == "choose_curse" then
        ui:draw_curse_screen() -- draw curses over the game
    end
end

-- reset the game state to its initial values
function reset_game_state()
    -- game variables
    ticks               = 0 -- reset game ticks
    sound_ticks         = 0 -- reset sound tick counter
    score               = 0 -- reset score to 0
    update_rate         = base_update_rate -- set game speed to base value
    snake               = spawn_snake(5) -- create a new snake with initial length
    apple               = spawn_apple() -- spawn the first apple
    active_curses       = {}    -- clear active curses
    invisible_apples    = false -- reset invisible apple curse state
    teleporting_apples  = false -- reset teleporting apple curse state
    next_apple_golden   = false -- reset golden apple state


    -- initialize game state to play
    game_state = "play"

    active_effect = "default"
    update_current_head_sprite()

    -- remove spikes, poop and reset the UI flash state
    remove_spikes()
    remove_poop()
    remove_egg_trail()
    ui:reset_flash_state()
end

-- update the game when in play state
function update_game()

    if is_paused then
        pause_timer = pause_timer - 1
        if pause_timer <= 0 then
            is_paused = false
        end
        return -- Skip the rest of the update logic while paused
    end

    -- handle snake input and update game state
    handle_snake_input()
    apple:update() -- update apple state

    -- update game objects based on ticks
    ticks += 1
    if ticks >= update_rate then
        snake:update() -- update snake position and state
        ticks = 0

        -- play a sound every few ticks
        sound_ticks += 1
        if sound_ticks >= 2 then
            sfx(sounds.game_tick) -- play tick sound effect
            sound_ticks = 0 -- reset sound tick counter
        end
    end
end


-- handle the game over state and restart option
function update_game_over()
    if flash.count < flash.max_count then
        ui:update_flash_effect() -- handle the flashing effect during game over
    else
        -- restart game on pressing X after flashing ends
        if btnp(5) then -- button X
            reset_game_state()
        end
    end
end

-- handle the delay before resuming the game after selecting a curse
function update_resume_delay()
    -- decrement the resume delay timer
    if resume_delay > 0 then
        resume_delay -= 1
    end

    -- resume the game once the delay timer reaches zero
    if resume_delay <= 0 then
        game_state = "play"
    end
end

-- check if a position is empty and valid for placing objects
function is_empty_position(x, y)
    -- check if position overlaps with the snake's head
    if snake and x == snake.x and y == snake.y then
        return false
    end

    -- check if position overlaps with the snake's body
    if snake then
        for part in all(snake.body) do
            if x == part.x and y == part.y then
                return false
            end
        end
    end

    -- check if position overlaps with existing spikes
    for spike in all(spikes) do
        if x == spike.x and y == spike.y then
            return false
        end
    end

    -- check if position overlaps with existing poop
    for poop in all(poop_trail) do
        if x == poop.x and y == poop.y then
            return false
        end
    end

    -- check if position overlaps with existing eggs
    for egg in all(egg_trail) do
        if x == egg.x and y == egg.y then
            return false
        end
    end

    -- position is empty and valid
    return true
end

-- function to draw a checkerboard pattern across the screen
function draw_checkerboard(light_color, dark_color)
    local start_x = border_size
    local start_y = border_size
    local end_x = screen_size - border_size
    local end_y = screen_size - border_size

    for x = start_x, end_x - grid_size, grid_size do
        for y = start_y, end_y - grid_size, grid_size do
            -- determine if the square should be light or dark
            local is_light_square = ((x - start_x) / grid_size + (y - start_y) / grid_size) % 2 == 0
            local color = is_light_square and light_color or dark_color
            -- draw the 8x8 square
            rectfill(x, y, x + grid_size - 1, y + grid_size - 1, color)
        end
    end
end
__gfx__
000000000000000000000000077777700000000000088000000bb000000700707000007700004000111111101111111000000000000000000000000000000000
0000000000777777777777777777777700007777000080000000b000700707000000000700044400111111101111111000000000000000000000000000000000
0070070007777777777777777777777700077777088808800bbb0bb0070770000000000700444400111111101111111000000000000000000000000000000000
000770007000077700007777777077070077770088888888bbbbbbbb007777770770770700000440111111101111111000000000000000000000000000000000
000770007777700077770000777777770777707788888888bbbbbbbb777777000000000704444444111111101111111000000000000000000000000000000000
007007000777777777777777777777770777077788888888bbbbbbbb000770707000007744444444111111101111111000000000000000000000000000000000
0000000000777777777777777777007007707777088880800bbbb0b0007070077070707744000004111111101111111000000000000000000000000000000000
00000000000000000000000000777700077077700088080000bb0b00070070007777777704444400000000000000000000000000000000000000000000000000
077777700777077007770770077777000000000000088000000bb000000000000000000000077000000000000000000000000000000000000000000000000000
7777777707770770077707707770777000000000000080000000b000000000000000000000777700000000000000000000000000000000000000000000000000
7707777007770770077707707777770700000000088808800bbb0bb0000000000000000000f77700000000000000000000000000000000000000000000000000
777770000770777007770770777777070000000080000008b000000b00000000000000000ff777f0000000000000000000000000000000000000000000000000
777770000770777007707770777077770000000080000008b000000b000000000000000007777ff0000000000000000000000000000000000000000000000000
777777700770777007707770777777770000000080000008b000000b000000000000000007ff77f0000000000000000000000000000000000000000000000000
7777777700707700077077707777777000000000080080800b00b0b0000000000000000007ff7770000000000000000000000000000000000000000000000000
07777770000770000770777007777770000000000088080000bb0b00000000000000000000777700000000000000000000000000000000000000000000000000
04444440077777000444444044444440011111101111111011111110181111100044444000000000000000000000000000000000000000000000000000000000
47744477770ccccc4444447404777774177777711111171171111111811777710447777400000000000000000000000000000000000000000000000000000000
4777777700cbbbbb4777777747777777771171171777777717711111117777774447777700000000000000000000000000000000000000000000000000000000
4770770700ccbbbb4770770747707707777077071770770771707707177077074470770700000000000000000000000000000000000000000000000000000000
47777777770ccccc7777777747777777777777777777777717777777777777774477777700000000000000000000000000000000000000000000000000000000
77755557777444477777777777744447777111177777777777777777777777774477777700000000000000000000000000000000000000000000000000000000
55557750444400407777007044447740111177107777007017778870777700704477007000000000000000000000000000000000000000000000000000000000
00555500004444000077770000444400001111000077770010777700007777004477770000000000111000000000000000000000000000000000000000000000
077777000cbbc7000477770004777700017777000177770001177700017777000477770011111111111100000000000000000000000000000000000000000000
477075500cbbc4404770777047707440171071101170777011107770177077704770777011111111111110000000000000000000000000000000000000000000
447775757cbbc4044477770747777474171771711777770711177787177777074777770711111111111111000000000000000000000000000000000000000000
447775757cbbc4044477770747777474177771711177770711177787177777074777770711111111111111110000000000000000000000000000000000000000
447075557cbcc4444470777747707444171071111170777711107777177077774770777711110000000111110000000000000000000000000000000000000000
4777775570cc07444477777747777744171777111177777711777777117777774447777711000000000011110000000000000000000000000000000000000000
47777750770077404477777044777740177777101177777011717770811777700444444400000000000001111000000000000000000000000000000000000000
04444750070077400444777040444740017777101111777017171711181177700044444400000000000000111000000000000000000000000000000000000000
00000000000000000000000000000000000000000000000000000000000000000000000000000000000000111000000000000000000000000000000000000000
00000000000000000000000000000000000000000000000000000000000000000000000000000000000000011000000000000000000000000000000000000000
00000000000000000000000000000000000000000000000000000000000000000000000000000000000000001100000000000000000000000000000000000000
00000000000000000000000000000000000000000000000000000000000000000000000000000000000000001000000000000000000000000000000000000000
00000000000000000000000000000000000000000000000000000000000000000000000000000000000000001000000000000000000000000000000000000000
00000000000000000000000000000000000000000000000000000000000000000000000000000000000000001000000000000000000000000000000000000000
00000000000000000000000000000000000000000000000000000000000000000000000000000000000000001000000000000000000000000000000000000000
00000000000000000000000000000000000000000000000000000000000000000000000000000000000000001000000000000000000000000000000000000000
00000000000000000000000000000000000000000000000000000000000000000000000000000000000000010000000000000000000000000000000000000000
00000000000000000000000000000000000000000000000000000000000000000000000000000000000000010000000000000000000000000000000000000000
00000000000000000000000000000000000000000000000000000000000000000000000000000000000000100000000000000000000000000000000000000000
00000000000000000000000000000000000000000000000000000000000000000000000011110000000000100000000000000000000000000000000000000000
00000000000000000000000000000000000000000000000000000000000000000000000011110000000001000000000000000000000000000000000000000000
00000000000000000000000000000000000000000000000000000000000000000000000011110000000000000000000000000000000000000000000000000000
00000000000000000000000000000000000000000000000000000000000000000000000011110000000000000000000000000000000000000000000000000000
00000000000000000000000000000000000000000000000000000000000000000000000011100000000000000000000000000000000000000000000000000000
00000000000000000000000000000000000000000000000000000000000000001111100011000000000000000000000000000000000000000000000000000000
00000000000000000000000000000000000000000000000000000000000000001111100011000000000000000000000000000000000000000000000000000000
00000000000000000000000000000000000000000000000000000000000000001111100010000000000000000000000000000000000000000000000000000000
00000000000000000000000000000000000000000000000000000000000000001111000010000000000111100000000000000000000000000000000000000000
00000000000000000000000000000000000000000000000000000000000000001111000000000000000111110000000000000000000000000000000000000000
00000000000000000000000000000000000000000000000000000000000000001110000000000000000111100000000000000000000000000000000000000000
00000000000000000000000000000000000000000000000000000000000000001100000100000000000111000000000000000000000000000000000000000000
00000000000000000000000000000000000000000000000000000000000000001100001100000000000000000000000000000000000000000000000000000000
00000000000000000000000000000000000000000000000000000000000000011100001100000000000000000000000000000000000000000000000000000000
00000000000000000000000000000000000000000000000000000000000000011000011100000000000000000000000000000000000000000000000000000000
00000000000000000000000000000000000000000000000000000000000000111001111100000000000000000000000000000000000000000000000000000000
00000000000000000000000000000000000000000000000000000000000000111111111100000011111000000000000000000000000001111111110000000000
00000000000000000000000000000000000000000000000000000000000001111111100100001111111110000000000000000000111111111111111110000000
00000000000000000000000000000000000000000000000000000000000001111000000100111001111110000000000000000001111111111111111111100000
00000000000000000000000000000000000000000000000000000000000011110000000101100000011111000000000000000111111111100001111111110000
00000000000000000000000000000000000000000000000000000000000011110000001111000000011111000000000000001111111100000000001111111000
00000000000000000000000000000000000000000000000000000000000111110000001110000000001111000000000000011111111000000000001111111000
00000000000000000000000000000000000000000000000000000000000111110000001100000000001111000000000000111111100000000000000111111000
00000000000000000000000000000000000000000000000000000000000111110000001100000000001111000000000001111111000000000000000001111100
00000000000000000000000000000000000001111111000000000000001111110000011100000000001111000000000001111110000000000000000000111100
00000000000000000000000000000000011111111111111100000000011111110000011100000000001111000000000011111110000000000000000000111100
00000000000000000000000000000000111111111111111111111111111111110000011100000000001111000000000011111100000000000000000000111110
00000000000000000000000000000001111111000000001110000011111111100000111100000000011110000000000111111000000000000000000000011110
00000000000000000000000000000111111100000000000011000000111111100000111100000000011110000000000111110000000000000000000000011110
00000000000000000000000000000111111000000000000001000000111111000000111100000000011110000000001111110000000000000000000000011110
00000000000000000000000000001111110000000000000001000000111111000001111000000000111100000000011111100000000000000000000000111110
00000000000000000000000000011111000000000000000000100000111110000001111000000000111100000000011111000000000000000000000000111100
00000000000000000000000000011110000000000000000000100001111110000001111000000001111100000000111111000000000000000000000000111100
00000000000000000000000000111110000000000000000000000001111100000011110000000001111000000000111111000000000000000000000001111100
00000000000000000000000000111100000000000000000000000011111100000011110000100001111000000000111110000100000000000000000001111000
00000000000000000000000000111100000000000000000000000011111000000011110000000011111000000001111110000100000000000000000011111000
00000000000000000000000000111100000000000000000000000111111000000011110001000011111000000001111110000110000000000000000011111000
00000000000000000000000001111100000000000000000000000111110000000000000010000111110000000011111100000011000000000000001111110000
00000000000000000000000001111000000000000000000000001111100000000000000100000111110000000011111100000011000000000000011111100000
00000000000000000000000001111000000000000000000000011111100000000000011000001111110000000011111100000001100000000000111111000000
00000000000000000000000001111100000000000000000000011111000000000000010000001111100000000111111111111111111000000111111110000000
00000000000000000000000001111100000000000000000000111111000000001111100000001111100001111111111000001111111111111111111100000000
00000000000000000000000000111100000000000000000001111111000000001111100000001111000111111111111000000000111111111111110000000000
00000000000000000000000000111110000000000000000001111111000000000000000000011111111111001111110000000000000000110000000000000000
00000000000000000000000000111110000000000000000011111110000000000000000000011111111100011111100000000000000000000000000000000000
00000000000000000000000000000000000000000000000000000000000000000000000000111111111000011111100000000000000000000000000000000000
00000000000000000000000000000000000000000000000000000000000000000000000000111111111000111111000000000000000000000000000000000000
00000000000000000000000000000000000000000000000000000000000000000000000001111111100000111111000000000000000000000000000000000000
00000000000000000000000000000000000000000000000000000000011111000000000001111111000001111111000000000000000000000000000000000000
00000000000000000000000000000000000000000000000000000000011111000000000011111110000001111110000000000000000000000000000000000000
00000000000000000000000000000000000000000000000000000000111110000000000111111100000011111100000000000000000000000000000000000000
00000000000000000000000000000000000000000000000000000000001000000000000111111000000011111100000000000000000000000000000000000000
00000000000000000000000000000000000000000000000000000000000000000000001111110000000111111100000000000000000000000000000000000000
00000000000000000000000000000000000000000000000000000000000000000000001111110000000111111100000000000000000000000000000000000000
00000000000000000000000000000000000000000000000000000000000000000000011111110000000111111100000000000000000000000000000000000000
00000000000000000000000000000000000000000000000000000000000001000000011111110000000111111000000000000000000000000000000000000000
00000000000000000000000000000000000000000000000000000000000100000000011111100000001111110000000000000000000000000000000000000000
00000000000000000000000000000000000000000000000000000000001000000000011111000000001111110000000000000000000000000000000000000000
00000000000000000000000000000000000000000000000000000000000000000000111111000000011111110000000000000000000000000000000000000000
00000000000000000000000000000000000000000000000000000000010000000000111110000000011111100000000000000000000000000000000000000000
00000000000000000000000000000000000000000000000000000000000000000000000000000000111111100000000000000000000000000000000000000000
00000000000000000000000000000000000000000000000000000000100000000000000000000000111111000000000000000000000000000000000000000000
00000000000000000000000000000000000000000000000000000000100000000000000000000001111111000000000000000000000000000000000000000000
00000000000000000000000000000000000000000000000000000001000000000000000000000001111110000000000000000000000000000000000000000000
00000000000000000000000000000000000000000000000000000001000000000000000000000011111100000000000000000000000000000000000000000000
00000000000000000000000000000000000000000000000000000001000000000000000000000111111100000000000000000000000000000000000000000000
00000000000000000000000000000000000000000000000000000001000000000000000000000111111000000000000000000000000000000000000000000000
00000000000000000000000000000000000000000000000000000001000000000000000000001111111000000000000000000000000000000000000000000000
00000000000000000000000000000000000000000000000000000001000000000000000000001111111000000000000000000000000000000000000000000000
00000000000000000000000000000000000000000000000000000001100000000000000000001111111000000000000000000000000000000000000000000000
00000000000000000000000000000000000000000000000000000001110000000000000000111111110000000000000000000000000000000000000000000000
00000000000000000000000000000000000000000000000000000001111000000000000001111111100000000000000000000000000000000000000000000000
00000000000000000000000000000000000000000000000000000001111100000000000011111111000000000000000000000000000000000000000000000000
00000000000000000000000000000000000000000000000000000000111110000000001111111111000000000000000000000000000000000000000000000000
00000000000000000000000000000000000000000000000000000000111111100000111111111110000000000000000000000000000000000000000000000000
00000000000000000000000000000000000000000000000000000000011111111111111111111100000000000000000000000000000000000000000000000000
00000000000000000000000000000000000000000000000000000000001111111111111111110000000000000000000000000000000000000000000000000000
00000000000000000000000000000000000000000000000000000000000111111111111111100000000000000000000000000000000000000000000000000000
00000000000000000000000000000000000000000000000000000000000001111111111110000000000000000000000000000000000000000000000000000000
00000000000000000000000000000000000000000000000000000000000000111111111000000000000000000000000000000000000000000000000000000000
__gff__
0000000000000000000000000000000000000000000000000000000100000000000000000000000000000000000000000000000000000000000000000000000000000000000000000000000000000000000000000000000000000000000000000000000000000000000000000000000000000000000000000000000000000000
0000000000000000000000000000000000000000000000000000000000000000000000000000000000000000000000000000000000000000000000000000000000000000000000000000000000000000000000000000000000000000000000000000000000000000000000000000000000000000000000000000000000000000
